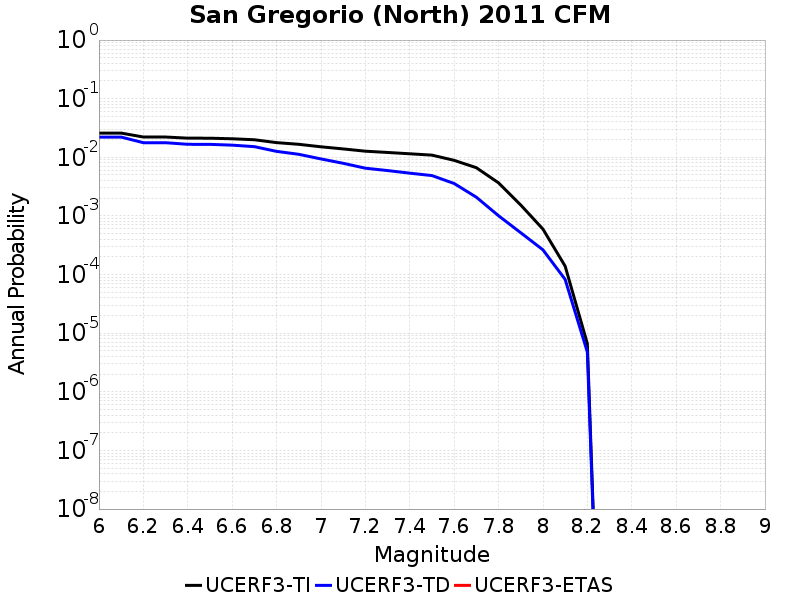

Values plotted in this chart, from the file beside it:
Magnitude, UCERF3-TI Prob, UCERF3-TD Prob, UCERF3-ETAS Prob
6.0, 0.0259, 0.02215, 0.0
6.1, 0.0259, 0.02215, 0.0
6.2, 0.02219, 0.01775, 0.0
6.3, 0.02219, 0.01775, 0.0
6.4, 0.02122, 0.01667, 0.0
6.5, 0.02118, 0.01663, 0.0
6.6, 0.02071, 0.01613, 0.0
6.7, 0.01993, 0.0152, 0.0
6.8, 0.01781, 0.01263, 0.0
6.9, 0.01667, 0.01126, 0.0
7.0, 0.01511, 0.009385, 0.0
7.1, 0.01391, 0.007908, 0.0
7.2, 0.01272, 0.006522, 0.0
7.3, 0.0121, 0.005944, 0.0
7.4, 0.01148, 0.005367, 0.0
7.5, 0.0109, 0.004881, 0.0
7.6, 0.008879, 0.003576, 0.0
7.7, 0.006642, 0.002088, 0.0
7.8, 0.003668, 0.001008, 0.0
7.9, 0.001536, 5.1654596E-4, 0.0
8.0, 5.963996E-4, 2.6422E-4, 0.0
8.1, 1.391782E-4, 8.2655744E-5, 0.0
8.2, 6.629041E-6, 4.7790904E-6, 0.0
